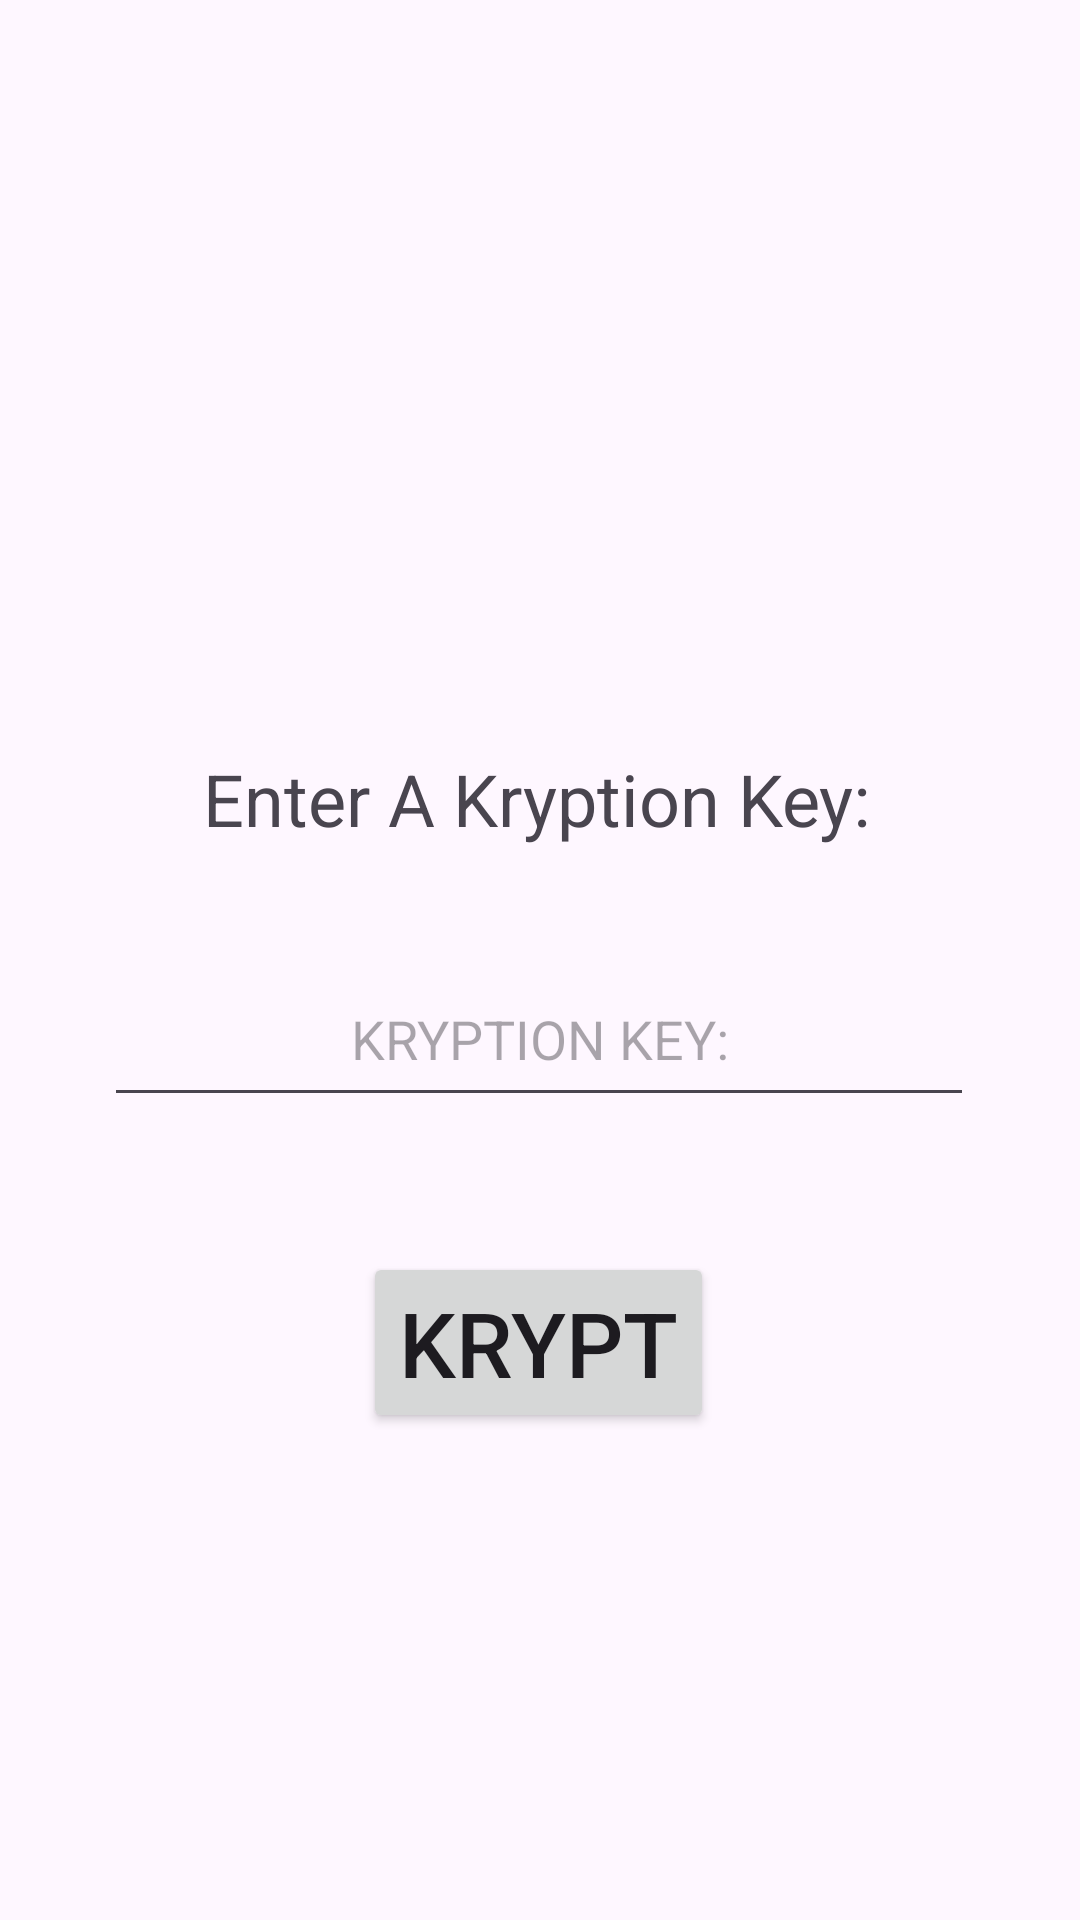

Layout XML and referenced resources for this Android screen:
<!-- AndroidManifest.xml: application theme Theme.KRYPTAII -->
<!-- res/layout/activity_entrance.xml -->
<?xml version="1.0" encoding="utf-8"?>
<androidx.constraintlayout.widget.ConstraintLayout xmlns:android="http://schemas.android.com/apk/res/android"
    xmlns:app="http://schemas.android.com/apk/res-auto"
    xmlns:tools="http://schemas.android.com/tools"
    android:layout_width="match_parent"
    android:layout_height="match_parent"
    tools:context=".Entrance">

    <Button
        android:id="@+id/kryptB"
        android:layout_width="wrap_content"
        android:layout_height="wrap_content"
        android:layout_marginTop="45dp"
        android:text="KRYPT"
        android:textAlignment="center"
        android:textSize="30sp"
        app:layout_constraintEnd_toEndOf="parent"
        app:layout_constraintHorizontal_bias="0.498"
        app:layout_constraintStart_toStartOf="parent"
        app:layout_constraintTop_toBottomOf="@+id/kryptK" />

    <EditText
        android:id="@+id/kryptK"
        android:layout_width="290dp"
        android:layout_height="55dp"
        android:layout_marginTop="35dp"
        android:ems="10"
        android:hint="KRYPTION KEY:"
        android:inputType="text"
        android:outlineProvider="none"
        android:textAlignment="center"
        app:layout_constraintEnd_toEndOf="parent"
        app:layout_constraintHorizontal_bias="0.495"
        app:layout_constraintStart_toStartOf="parent"
        app:layout_constraintTop_toBottomOf="@+id/textView3" />

    <TextView
        android:id="@+id/textView3"
        android:layout_width="wrap_content"
        android:layout_height="wrap_content"
        android:layout_marginTop="250dp"
        android:text="Enter A Kryption Key:"
        android:textSize="24sp"
        app:layout_constraintEnd_toEndOf="parent"
        app:layout_constraintHorizontal_bias="0.493"
        app:layout_constraintStart_toStartOf="parent"
        app:layout_constraintTop_toTopOf="parent" />
</androidx.constraintlayout.widget.ConstraintLayout>
<!-- resources referenced by this layout -->
<resources>
  <style name="Theme.KRYPTAII" parent="Base.Theme.KRYPTAII" />
  <style name="Base.Theme.KRYPTAII" parent="Theme.Material3.DayNight.NoActionBar">
          
          
          <item name="android:statusBarColor">@color/white </item>
      </style>
  <!-- not gathered from this repository: default colours our renderer supplied (Android Studio template values) -->
  <color name="white">#FFFFFFFF</color>
</resources>
